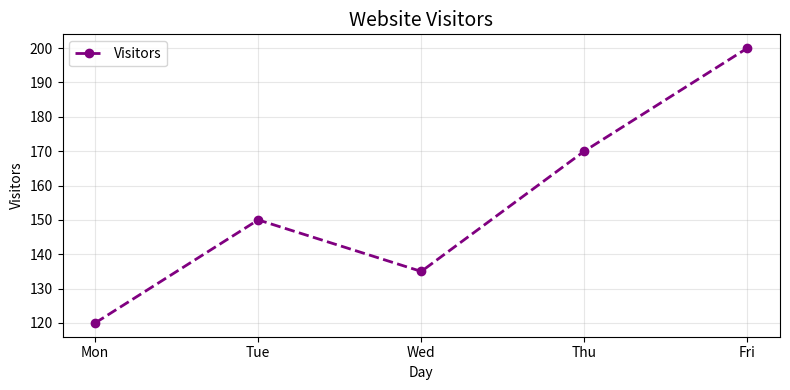

The script that saved this image:
import matplotlib.pyplot as plt

days = ["Mon", "Tue", "Wed", "Thu", "Fri"]
visitors = [120, 150, 135, 170, 200]

plt.figure(figsize=(8, 4))
plt.plot(days, visitors, marker="o", color="purple",
linestyle="--", linewidth=2, label="Visitors")
plt.title("Website Visitors", fontsize=14)
plt.xlabel("Day")
plt.ylabel("Visitors")
plt.grid(True, alpha=0.3)
plt.legend()
plt.tight_layout()
plt.show()
